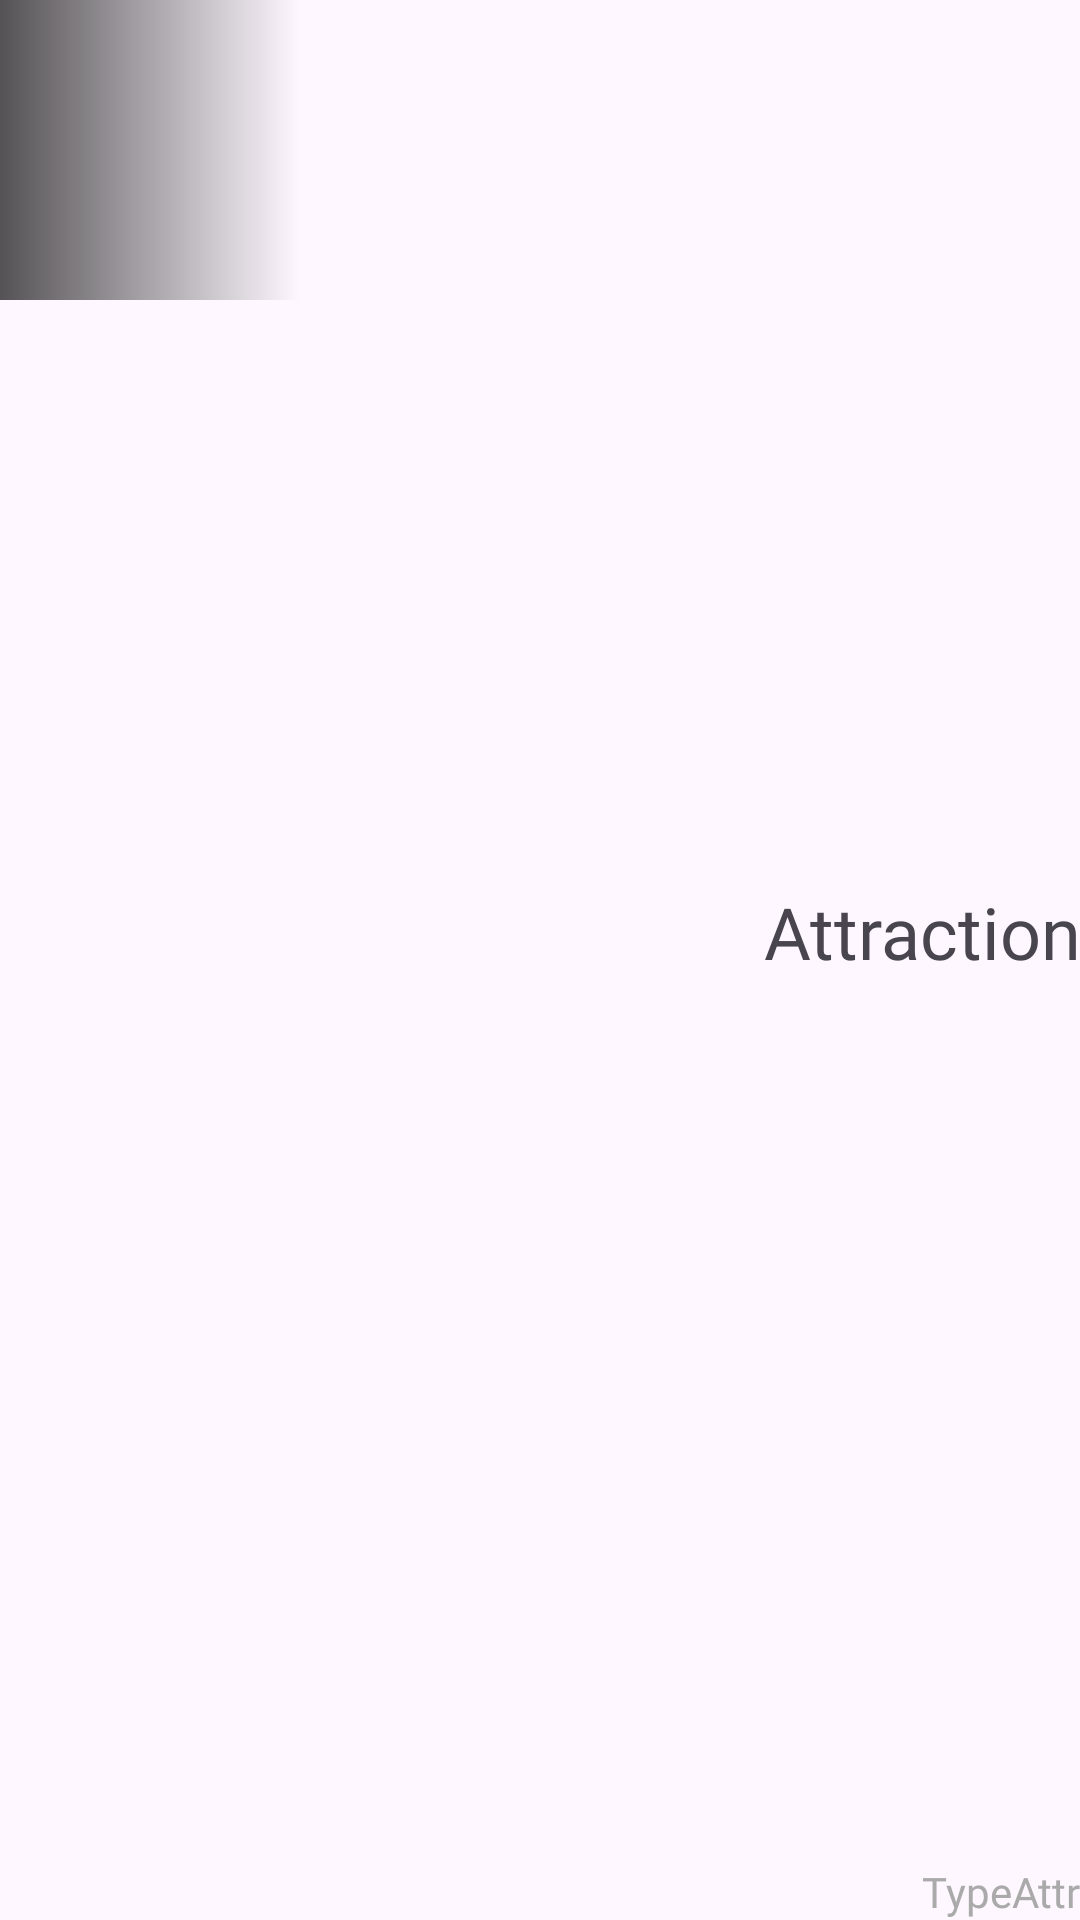

This screen was rendered from an Android layout file. Write that file and the resources it references.
<!-- AndroidManifest.xml: application theme Theme.Travel_app -->
<!-- res/layout/rec_view_attraction.xml -->
<?xml version="1.0" encoding="utf-8"?>
<androidx.constraintlayout.widget.ConstraintLayout xmlns:android="http://schemas.android.com/apk/res/android"
    xmlns:tools="http://schemas.android.com/tools"
    android:layout_width="match_parent"
    android:layout_height="wrap_content"
    xmlns:app="http://schemas.android.com/apk/res-auto">

    <androidx.constraintlayout.widget.ConstraintLayout
        android:layout_width="0dp"
        android:layout_height="0dp"
        app:layout_constraintBottom_toBottomOf="parent"
        app:layout_constraintEnd_toEndOf="parent"
        app:layout_constraintStart_toEndOf="@+id/AttractionImageView"
        app:layout_constraintTop_toTopOf="parent">

        <TextView
            android:id="@+id/TypeAttractionText"
            android:layout_width="0dp"
            android:layout_height="wrap_content"
            android:fontFamily="@font/baloo"
            android:gravity="center_vertical"
            android:text="TypeAttr"
            android:textAlignment="textEnd"
            android:textColor="@android:color/darker_gray"
            app:layout_constraintBottom_toBottomOf="parent"
            app:layout_constraintEnd_toEndOf="parent"
            app:layout_constraintStart_toStartOf="parent"
            app:layout_constraintTop_toBottomOf="@id/AttractionText"
            tools:ignore="RtlCompat" />

        <TextView
            android:id="@+id/AttractionText"
            style="@style/Widget.AppCompat.TextView"
            android:layout_width="0dp"
            android:layout_height="0dp"
            android:fontFamily="@font/baloo"
            android:gravity="center_vertical"
            android:text="Attraction"
            android:textAlignment="textEnd"
            android:textSize="24sp"
            app:layout_constraintBottom_toTopOf="@+id/TypeAttractionText"
            app:layout_constraintEnd_toEndOf="@+id/TypeAttractionText"
            app:layout_constraintStart_toStartOf="@+id/TypeAttractionText"
            app:layout_constraintTop_toTopOf="parent"
            tools:ignore="RtlCompat" />
    </androidx.constraintlayout.widget.ConstraintLayout>

    <ImageView
        android:id="@+id/AttractionImageView"
        android:layout_width="200dp"
        android:layout_height="100dp"
        android:adjustViewBounds="true"
        android:scaleType="centerCrop"
        android:src="@drawable/prague"
        app:layout_constraintStart_toStartOf="parent"
        app:layout_constraintTop_toTopOf="parent"
        />

    <ImageView
        android:id="@+id/Gradient"
        android:layout_width="200dp"
        android:layout_height="100dp"
        android:adjustViewBounds="true"
        android:scaleType="centerCrop"
        android:src="@drawable/gradient"
        app:layout_constraintStart_toStartOf="parent"
        app:layout_constraintTop_toTopOf="parent"
        />

</androidx.constraintlayout.widget.ConstraintLayout>
<!-- resources referenced by this layout -->
<resources>
  <!-- drawable gradient (drawable) -->
  <shape xmlns:android="http://schemas.android.com/apk/res/android"
      android:shape="rectangle" >
  
      <gradient
          android:angle="0"
          android:endColor="#00ffffff"
          android:startColor="#aa000000"
          android:centerColor="#00ffffff" />
  
  </shape>
  <style name="Theme.Travel_app" parent="Base.Theme.Travel_app" />
  <style name="Base.Theme.Travel_app" parent="Theme.Material3.DayNight.NoActionBar">
          
          
      </style>
</resources>
